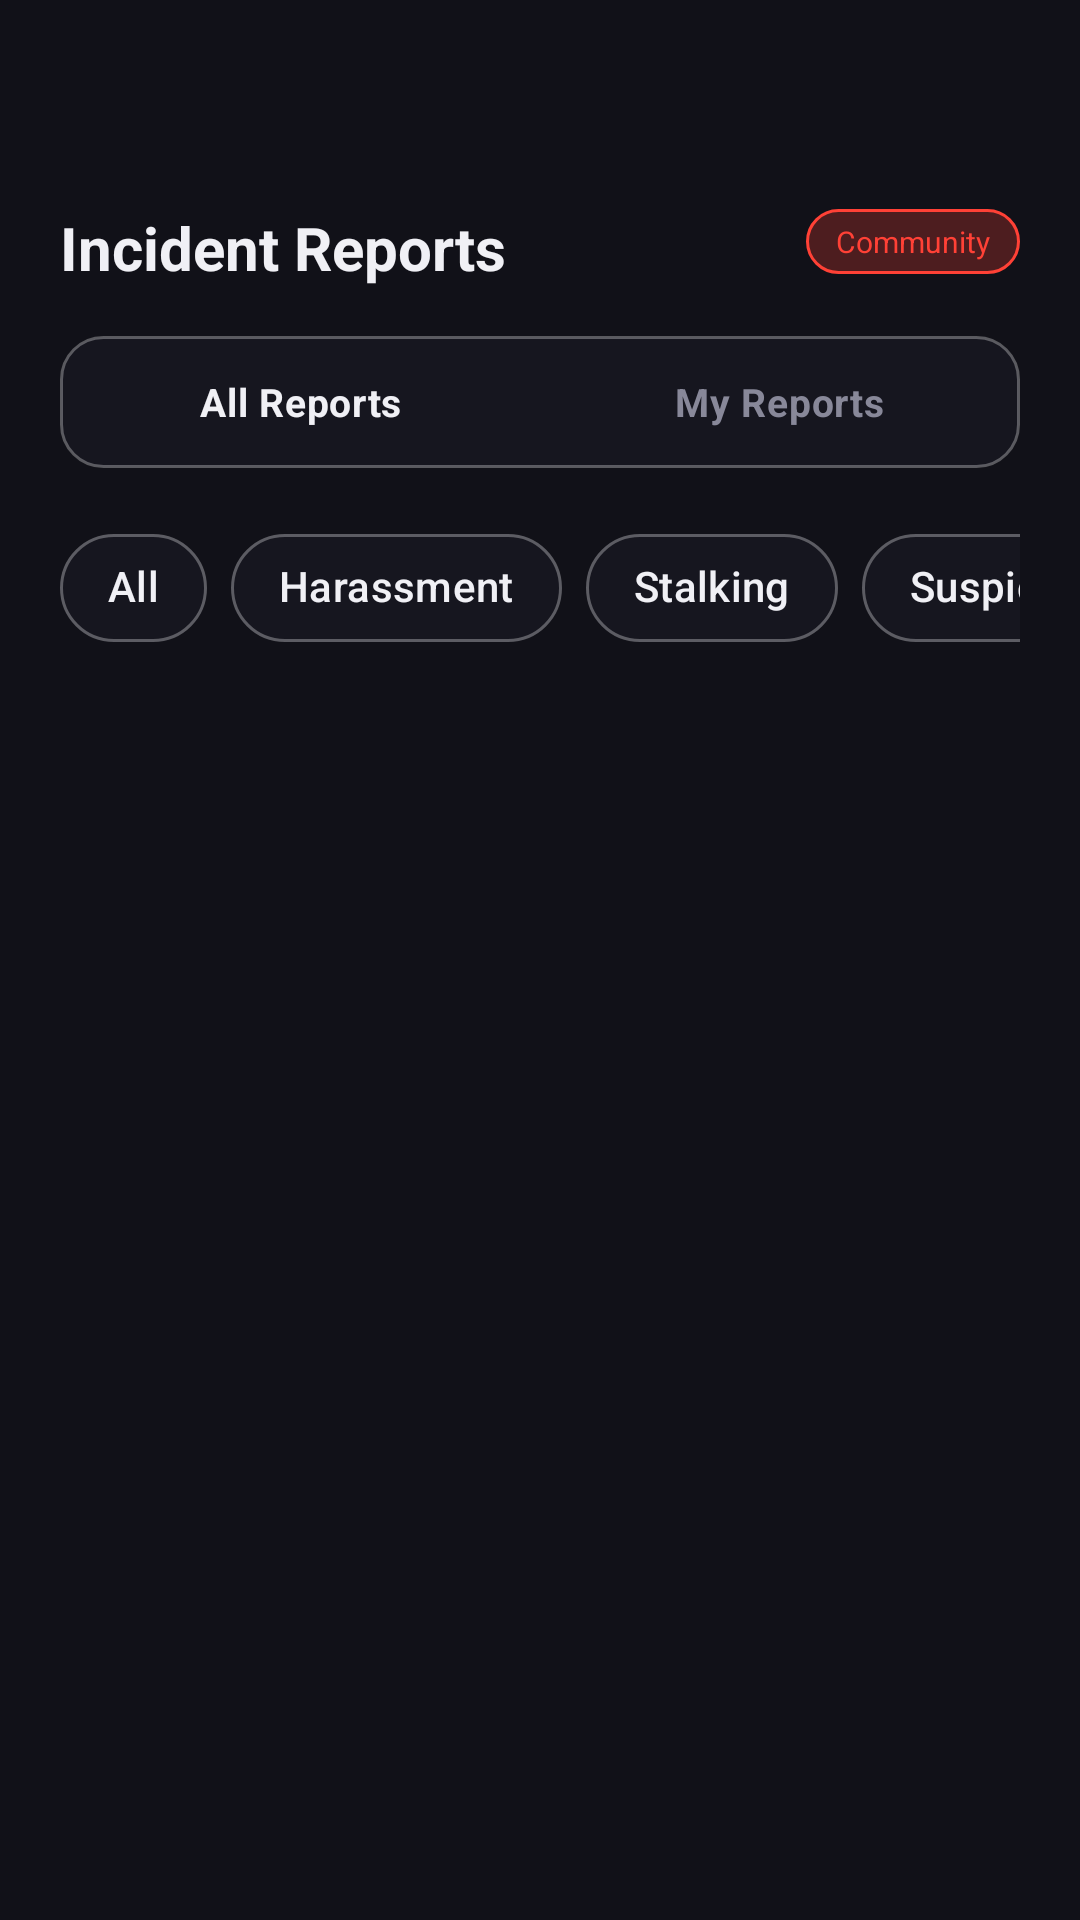

Produce the Android XML layout that renders to this screen, including the resource entries it uses.
<!-- AndroidManifest.xml: application theme Theme.SafeHer -->
<!-- res/layout/fragment_reports_list.xml -->
<?xml version="1.0" encoding="utf-8"?>
<LinearLayout xmlns:android="http://schemas.android.com/apk/res/android"
    xmlns:app="http://schemas.android.com/apk/res-auto"
    android:layout_width="match_parent"
    android:layout_height="match_parent"
    android:background="@color/surface"
    android:orientation="vertical">

    <LinearLayout
        android:layout_width="match_parent"
        android:layout_height="wrap_content"
        android:orientation="vertical"
        android:paddingHorizontal="20dp"
        android:paddingTop="49dp">

        
        <RelativeLayout
            android:layout_width="match_parent"
            android:layout_height="wrap_content"
            android:paddingTop="20dp"
            android:paddingBottom="16dp">

            <TextView
                android:layout_width="wrap_content"
                android:layout_height="wrap_content"
                android:text="Incident Reports"
                android:textColor="@color/text"
                android:textSize="20sp"
                android:textStyle="bold" />

            <TextView
                android:layout_width="wrap_content"
                android:layout_height="wrap_content"
                android:layout_alignParentEnd="true"
                android:layout_centerVertical="true"
                android:background="@drawable/bg_blockchain_badge"
                android:paddingHorizontal="10dp"
                android:paddingVertical="4dp"
                android:text="Community"
                android:textColor="@color/ember"
                android:textSize="10sp" />
        </RelativeLayout>

        
        <com.google.android.material.tabs.TabLayout
            android:id="@+id/reportTabs"
            android:layout_width="match_parent"
            android:layout_height="44dp"
            android:background="@drawable/bg_panel_rounded_14"
            app:tabBackground="@android:color/transparent"
            app:tabGravity="fill"
            app:tabMaxWidth="0dp"
            app:tabMode="fixed"
            app:tabIndicatorHeight="0dp"
            app:tabSelectedTextColor="@color/text"
            app:tabTextColor="@color/sub"
            app:tabTextAppearance="@style/TabText"
            app:tabRippleColor="@android:color/transparent">

            <com.google.android.material.tabs.TabItem
                android:layout_width="wrap_content"
                android:layout_height="wrap_content"
                android:text="All Reports" />

            <com.google.android.material.tabs.TabItem
                android:layout_width="wrap_content"
                android:layout_height="wrap_content"
                android:text="My Reports" />
        </com.google.android.material.tabs.TabLayout>

        
        <HorizontalScrollView
            android:layout_width="match_parent"
            android:layout_height="wrap_content"
            android:layout_marginTop="16dp"
            android:layout_marginBottom="12dp"
            android:scrollbars="none"
            android:overScrollMode="never"
            android:clipToPadding="false">

            <com.google.android.material.chip.ChipGroup
                android:id="@+id/filterChipGroup"
                android:layout_width="wrap_content"
                android:layout_height="wrap_content"
                app:singleSelection="true"
                app:selectionRequired="true"
                app:chipSpacingHorizontal="8dp">

                <com.google.android.material.chip.Chip
                    android:id="@+id/chipAll"
                    style="@style/Widget.Material3.Chip.Filter"
                    android:layout_width="wrap_content"
                    android:layout_height="wrap_content"
                    android:checked="true"
                    android:text="All"
                    android:textColor="@color/text"
                    app:chipBackgroundColor="@color/panel"
                    app:chipStrokeColor="@color/border"
                    app:chipStrokeWidth="1dp"
                    app:chipCornerRadius="20dp"
                    app:checkedIconVisible="false"
                    app:chipMinHeight="36dp" />

                <com.google.android.material.chip.Chip
                    android:id="@+id/chipHarassment"
                    style="@style/Widget.Material3.Chip.Filter"
                    android:layout_width="wrap_content"
                    android:layout_height="wrap_content"
                    android:text="Harassment"
                    android:textColor="@color/text"
                    app:chipBackgroundColor="@color/panel"
                    app:chipStrokeColor="@color/border"
                    app:chipStrokeWidth="1dp"
                    app:chipCornerRadius="20dp"
                    app:checkedIconVisible="false"
                    app:chipMinHeight="36dp" />

                <com.google.android.material.chip.Chip
                    android:id="@+id/chipStalking"
                    style="@style/Widget.Material3.Chip.Filter"
                    android:layout_width="wrap_content"
                    android:layout_height="wrap_content"
                    android:text="Stalking"
                    android:textColor="@color/text"
                    app:chipBackgroundColor="@color/panel"
                    app:chipStrokeColor="@color/border"
                    app:chipStrokeWidth="1dp"
                    app:chipCornerRadius="20dp"
                    app:checkedIconVisible="false"
                    app:chipMinHeight="36dp" />

                <com.google.android.material.chip.Chip
                    android:id="@+id/chipSuspicious"
                    style="@style/Widget.Material3.Chip.Filter"
                    android:layout_width="wrap_content"
                    android:layout_height="wrap_content"
                    android:text="Suspicious"
                    android:textColor="@color/text"
                    app:chipBackgroundColor="@color/panel"
                    app:chipStrokeColor="@color/border"
                    app:chipStrokeWidth="1dp"
                    app:chipCornerRadius="20dp"
                    app:checkedIconVisible="false"
                    app:chipMinHeight="36dp" />

            </com.google.android.material.chip.ChipGroup>
        </HorizontalScrollView>

    </LinearLayout>

    
    <androidx.recyclerview.widget.RecyclerView
        android:id="@+id/reportsRecyclerView"
        android:layout_width="match_parent"
        android:layout_height="match_parent"
        android:clipToPadding="false"
        android:paddingTop="4dp"
        android:paddingBottom="16dp" />

</LinearLayout>
<!-- resources referenced by this layout -->
<resources>
  <color name="border">#4DFFFFFF</color>
  <color name="ember">#FF4136</color>
  <color name="panel">#16161F</color>
  <color name="sub">#888899</color>
  <color name="surface">#111118</color>
  <color name="text">#F0F0F5</color>
  <!-- drawable bg_blockchain_badge (drawable) -->
  <?xml version="1.0" encoding="utf-8"?>
  <shape xmlns:android="http://schemas.android.com/apk/res/android">
      <solid android:color="@color/ember_glow" />
      <stroke
          android:width="1dp"
          android:color="@color/ember" />
      <corners android:radius="20dp" />
  </shape>
  <!-- drawable bg_panel_rounded_14 (drawable) -->
  <?xml version="1.0" encoding="utf-8"?>
  <shape xmlns:android="http://schemas.android.com/apk/res/android">
      <solid android:color="@color/panel" />
      <stroke
          android:width="1dp"
          android:color="@color/border" />
      <corners android:radius="14dp" />
  </shape>
  <style name="TabText" parent="TextAppearance.Material3.BodyMedium">
          <item name="android:textSize">13sp</item>
          <item name="android:textStyle">bold</item>
          <item name="android:textAllCaps">false</item>
      </style>
  <style name="Theme.SafeHer" parent="Base.Theme.SafeHer" />
  <color name="ember_glow">#40FF4136</color>
  <style name="Base.Theme.SafeHer" parent="Theme.Material3.DayNight.NoActionBar">
          <item name="android:windowBackground">@color/color_void</item>
          <item name="android:statusBarColor">@color/color_void</item>
          <item name="android:navigationBarColor">@color/color_void</item>
          <item name="colorPrimary">@color/ember</item>
      </style>
  <color name="color_void">#0A0A0F</color>
</resources>
